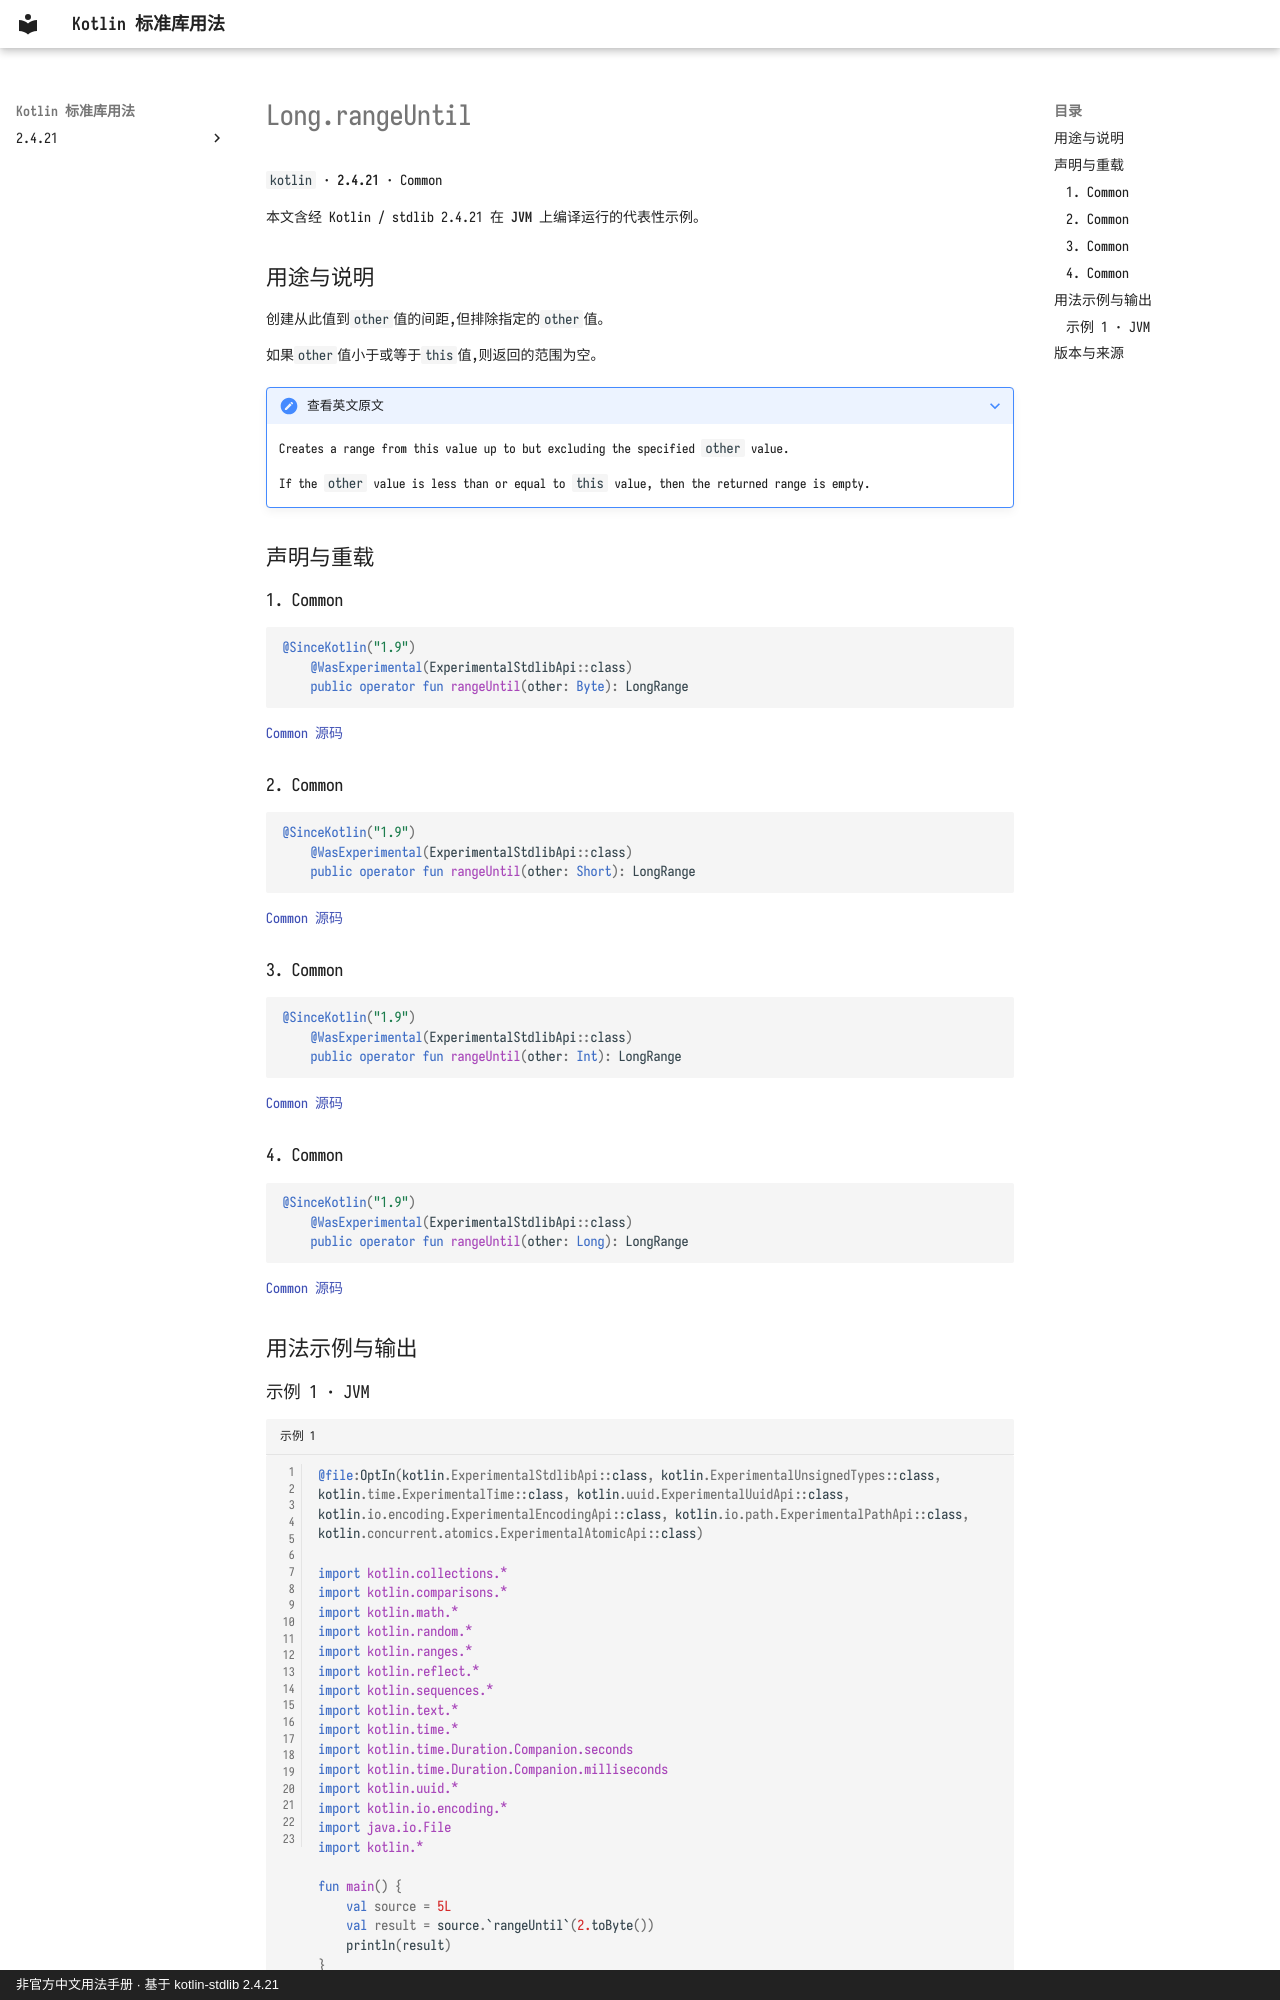

repository: oooooooko/kotlin-stdlib-docs · page: zh/api/kotlin/long-rangeuntil--cef59514/index.html · generator: mkdocs · copyright: 非官方中文用法手册 · 基于 kotlin-stdlib 2.4.21

# Long.rangeUntil

`kotlin` · **2.4.21** · Common

本文含经 Kotlin / stdlib 2.4.21 在 **JVM** 上编译运行的代表性示例。

## 用途与说明

创建从此值到`other`值的间距,但排除指定的`other`值。

如果`other`值小于或等于`this`值,则返回的范围为空。

??? note "查看英文原文"

    Creates a range from this value up to but excluding the specified `other` value.
    
    If the `other` value is less than or equal to `this` value, then the returned range is empty.

## 声明与重载

### 1. Common

```kotlin
@SinceKotlin("1.9")
    @WasExperimental(ExperimentalStdlibApi::class)
    public operator fun rangeUntil(other: Byte): LongRange
```

[Common 源码](https://github.com/JetBrains/kotlin/blob/v2.4.21/libraries/stdlib/src/kotlin/Primitives.kt#L1422)

### 2. Common

```kotlin
@SinceKotlin("1.9")
    @WasExperimental(ExperimentalStdlibApi::class)
    public operator fun rangeUntil(other: Short): LongRange
```

[Common 源码](https://github.com/JetBrains/kotlin/blob/v2.4.21/libraries/stdlib/src/kotlin/Primitives.kt#L1431)

### 3. Common

```kotlin
@SinceKotlin("1.9")
    @WasExperimental(ExperimentalStdlibApi::class)
    public operator fun rangeUntil(other: Int): LongRange
```

[Common 源码](https://github.com/JetBrains/kotlin/blob/v2.4.21/libraries/stdlib/src/kotlin/Primitives.kt#L1440)

### 4. Common

```kotlin
@SinceKotlin("1.9")
    @WasExperimental(ExperimentalStdlibApi::class)
    public operator fun rangeUntil(other: Long): LongRange
```

[Common 源码](https://github.com/JetBrains/kotlin/blob/v2.4.21/libraries/stdlib/src/kotlin/Primitives.kt#L1449)

## 用法示例与输出
